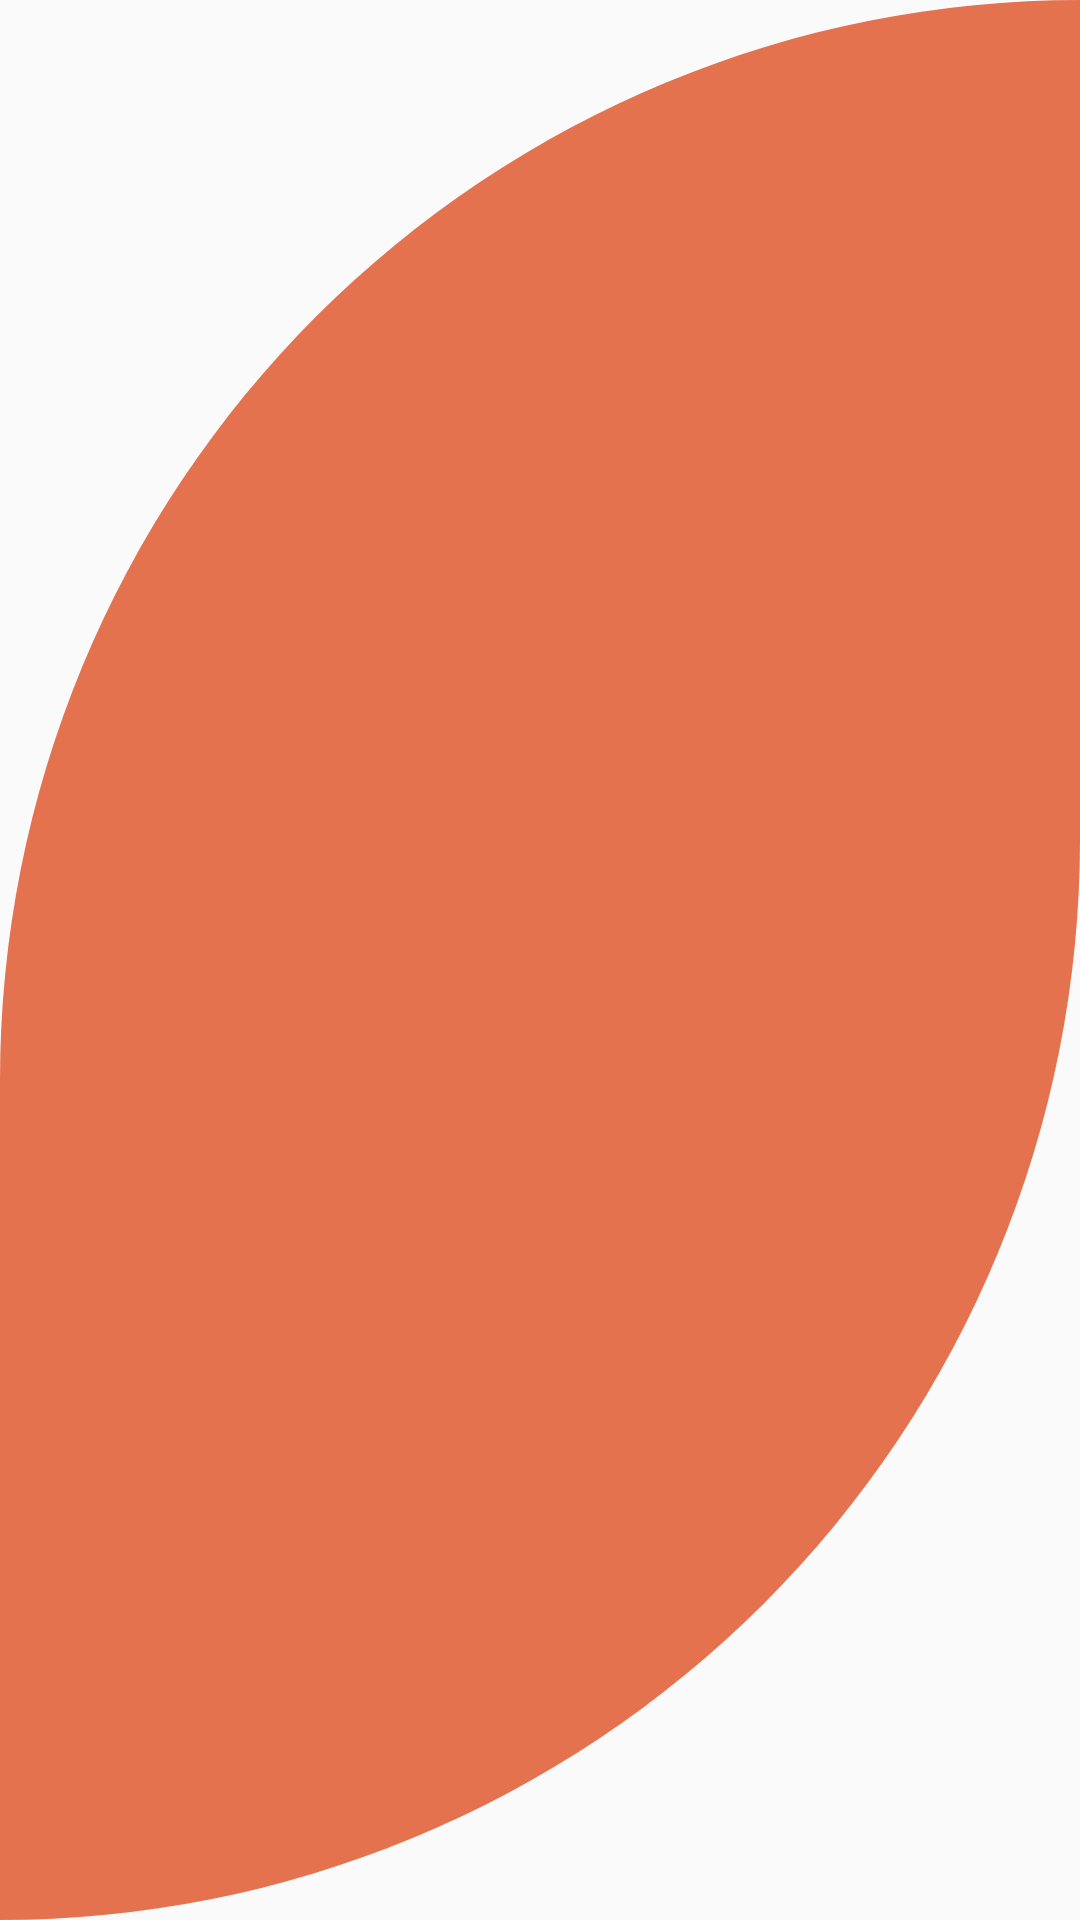

Layout XML and referenced resources for this Android screen:
<!-- AndroidManifest.xml: application theme Theme.Weather -->
<!-- res/layout/activity_display_weather.xml -->
<?xml version="1.0" encoding="utf-8"?>
<LinearLayout xmlns:android="http://schemas.android.com/apk/res/android"
    xmlns:app="http://schemas.android.com/apk/res-auto"
    xmlns:tools="http://schemas.android.com/tools"
    android:layout_width="match_parent"
    android:layout_height="match_parent"
    tools:context=".DisplayWeather"
    android:background="@drawable/background">

    <androidx.recyclerview.widget.RecyclerView
        android:id="@+id/recyclerView"
        android:layout_width="match_parent"
        android:layout_height="wrap_content"/>

</LinearLayout>
<!-- resources referenced by this layout -->
<resources>
  <!-- drawable background (drawable) -->
  <?xml version="1.0" encoding="utf-8"?>
  <shape xmlns:android="http://schemas.android.com/apk/res/android"
      android:shape="rectangle">
  
      <solid android:color="@color/orange"/>
  
      <corners
          android:topLeftRadius="400dp"
          android:bottomRightRadius="400dp"/>
  
  </shape>
  <style name="Theme.Weather" parent="Theme.MaterialComponents.DayNight.NoActionBar.Bridge">
          
          <item name="colorPrimary">@color/purple_500</item>
          <item name="colorPrimaryVariant">@color/purple_700</item>
          <item name="colorOnPrimary">@color/white</item>
          
          <item name="colorSecondary">@color/teal_200</item>
          <item name="colorSecondaryVariant">@color/teal_700</item>
          <item name="colorOnSecondary">@color/black</item>
          
          
      </style>
  <color name="orange">#FFE4724F</color>
  <color name="purple_500">#FF6200EE</color>
  <color name="purple_700">#FF3700B3</color>
  <color name="white">#FFFFFFFF</color>
  <color name="teal_200">#FF03DAC5</color>
  <color name="teal_700">#FF018786</color>
  <color name="black">#FF000000</color>
</resources>
